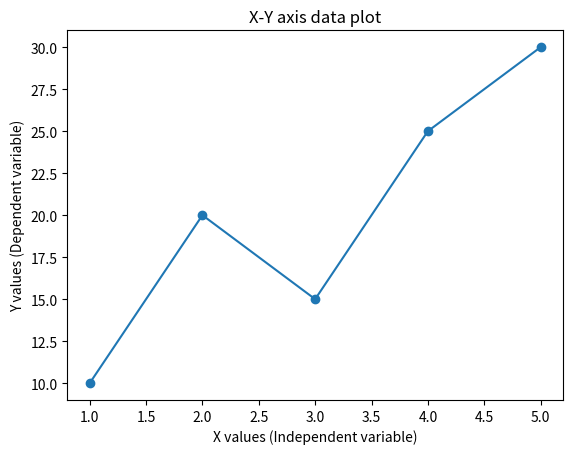

Reproduce this figure in Python.
import matplotlib.pyplot as plt

x = [1,2,3,4,5]
y=[10,20,15,25,30]

plt.plot(x,y,marker='o')

plt.xlabel("X values (Independent variable)")
plt.ylabel("Y values (Dependent variable)")

plt.title("X-Y axis data plot")

plt.grid(False)
plt.show()
